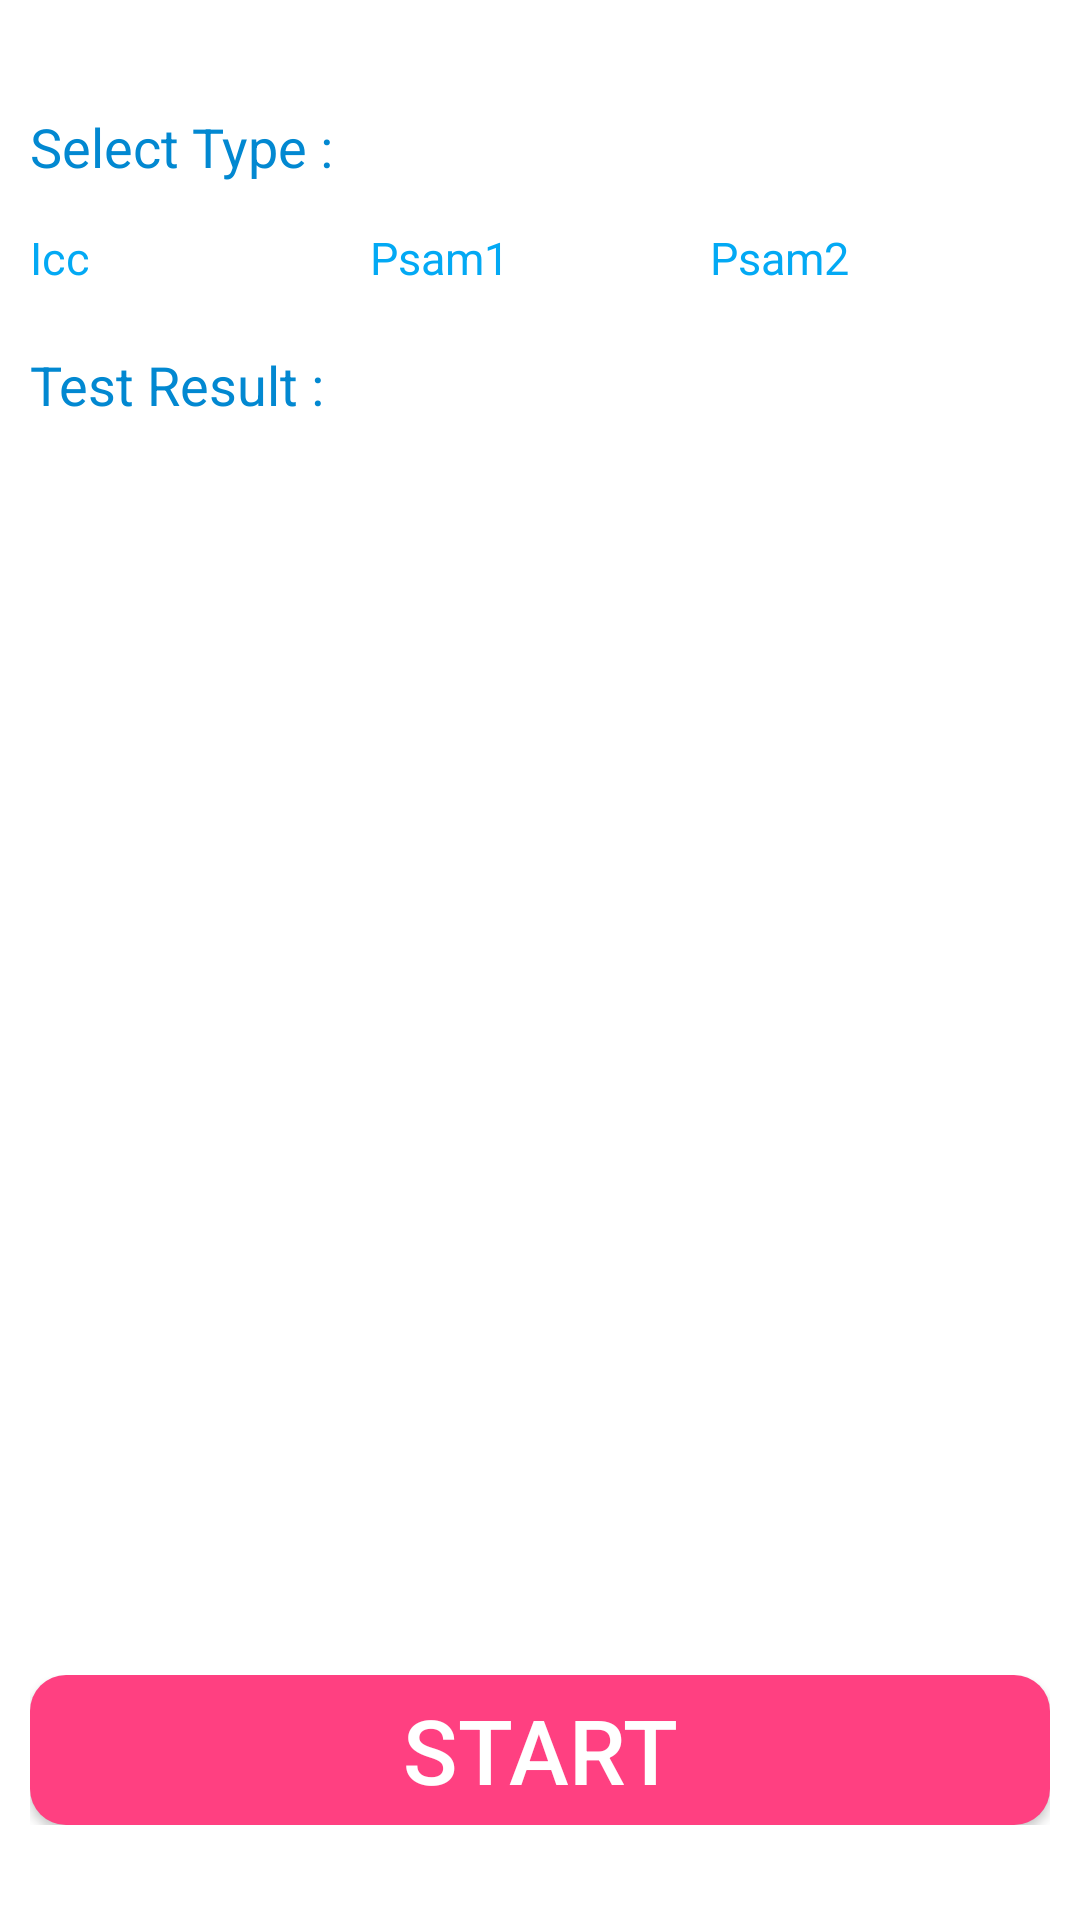

Write the Android layout XML for this screen, with the resource values it uses.
<!-- AndroidManifest.xml: application theme Theme.MyApplication -->
<!-- res/layout/activity_icc.xml -->
<?xml version="1.0" encoding="utf-8"?>
<LinearLayout xmlns:android="http://schemas.android.com/apk/res/android"
    android:layout_width="match_parent"
    android:layout_height="match_parent"
    android:background="@color/white"
    android:gravity="center"
    android:orientation="vertical">


    <TextView
        android:layout_width="match_parent"
        android:layout_height="wrap_content"
        android:layout_marginLeft="10dp"
        android:layout_marginRight="10dp"
        android:layout_marginTop="5dp"
        android:text="@string/select"
        android:textColor="@color/colorPrimary"
        android:textSize="18sp" />

    <RadioGroup
        android:id="@+id/rg_card_type"
        android:layout_width="match_parent"
        android:layout_height="50dp"
        android:layout_marginLeft="10dp"
        android:layout_marginRight="10dp"
        android:orientation="horizontal">

        <RadioButton
            android:id="@+id/radioButton_icc"
            android:layout_width="0dp"
            android:layout_height="match_parent"
            android:layout_weight="1"
            android:button="@drawable/radio_button_style"
            android:text="Icc"
            android:textColor="@color/colorPrimaryDark"
            android:textSize="15sp" />

        <RadioButton
            android:id="@+id/RadioButton_psam1"
            android:layout_width="0dp"
            android:layout_height="match_parent"
            android:layout_weight="1"
            android:button="@drawable/radio_button_style"
            android:text="Psam1"
            android:textColor="@color/colorPrimaryDark"
            android:textSize="15sp" />

        <RadioButton
            android:id="@+id/RadioButton_psam2"
            android:layout_width="0dp"
            android:layout_height="match_parent"
            android:layout_weight="1"
            android:button="@drawable/radio_button_style"
            android:text="Psam2"
            android:textColor="@color/colorPrimaryDark"
            android:textSize="15sp" />

    </RadioGroup>


    <TextView
        android:layout_width="match_parent"
        android:layout_height="wrap_content"
        android:layout_marginLeft="10dp"
        android:layout_marginRight="10dp"
        android:layout_marginTop="5dp"
        android:text="@string/result"
        android:textColor="@color/colorPrimary"
        android:textSize="18sp" />
    
    <TextView
        android:id="@+id/tv_msg"
        android:layout_width="match_parent"
        android:layout_height="400dp"
        android:layout_marginLeft="10dp"
        android:layout_marginRight="10dp"
        android:layout_marginTop="8dp"
        android:background="@drawable/shape_msg"
        android:textColor="@color/colorAccent"
        android:gravity="center"
        android:textSize="20sp" />

    


    
    <LinearLayout
        android:layout_width="match_parent"
        android:layout_height="50dp"
        android:layout_marginLeft="10dp"
        android:layout_marginRight="10dp"
        android:layout_marginTop="10dp"
        android:orientation="horizontal">

        <Button
            android:id="@+id/button_SingleTest"
            android:layout_width="match_parent"
            android:layout_height="match_parent"
            android:layout_weight="1"
            android:background="@drawable/shape_button"
            android:text="@string/start"
            android:textColor="@color/white"
            android:textSize="30sp" />

    </LinearLayout>
    

</LinearLayout>
<!-- resources referenced by this layout -->
<resources>
  <color name="colorAccent">#FF4081</color>
  <color name="colorPrimary">#0288d1</color>
  <color name="colorPrimaryDark">#03a9f4</color>
  <color name="white">#FFFFFFFF</color>
  <!-- drawable shape_button (drawable) -->
  <?xml version="1.0" encoding="utf-8"?>
  <selector xmlns:android="http://schemas.android.com/apk/res/android">
  
      <item android:state_pressed="true">
          <shape android:shape="rectangle">
              <corners android:radius="12dp"/>
              <solid android:color="@color/colorAccent1"/>
          </shape>
      </item>
  
      <item >
          <shape android:shape="rectangle">
              <corners android:radius="12dp"/>
              <solid android:color="@color/colorAccent"/>
          </shape>
      </item>
  
  </selector>
  <string name="result">Test Result : </string>
  <string name="select">Select Type : </string>
  <string name="start">Start</string>
  <style name="Theme.MyApplication" parent="Theme.MaterialComponents.DayNight.DarkActionBar">
          
          <item name="colorPrimary">@color/purple_500</item>
          <item name="colorPrimaryVariant">@color/purple_700</item>
          <item name="colorOnPrimary">@color/white</item>
          
          <item name="colorSecondary">@color/teal_200</item>
          <item name="colorSecondaryVariant">@color/teal_700</item>
          <item name="colorOnSecondary">@color/black</item>
          
          <item name="android:statusBarColor" tools:targetApi="l">?attr/colorPrimaryVariant</item>
          
      </style>
  <color name="colorAccent1">#A8FF4081</color>
  <color name="purple_500">#E91E63</color>
  <color name="purple_700">#3F51B5</color>
  <color name="teal_200">#CDDC39</color>
  <color name="teal_700">#009688</color>
  <color name="black">#FF000000</color>
</resources>
